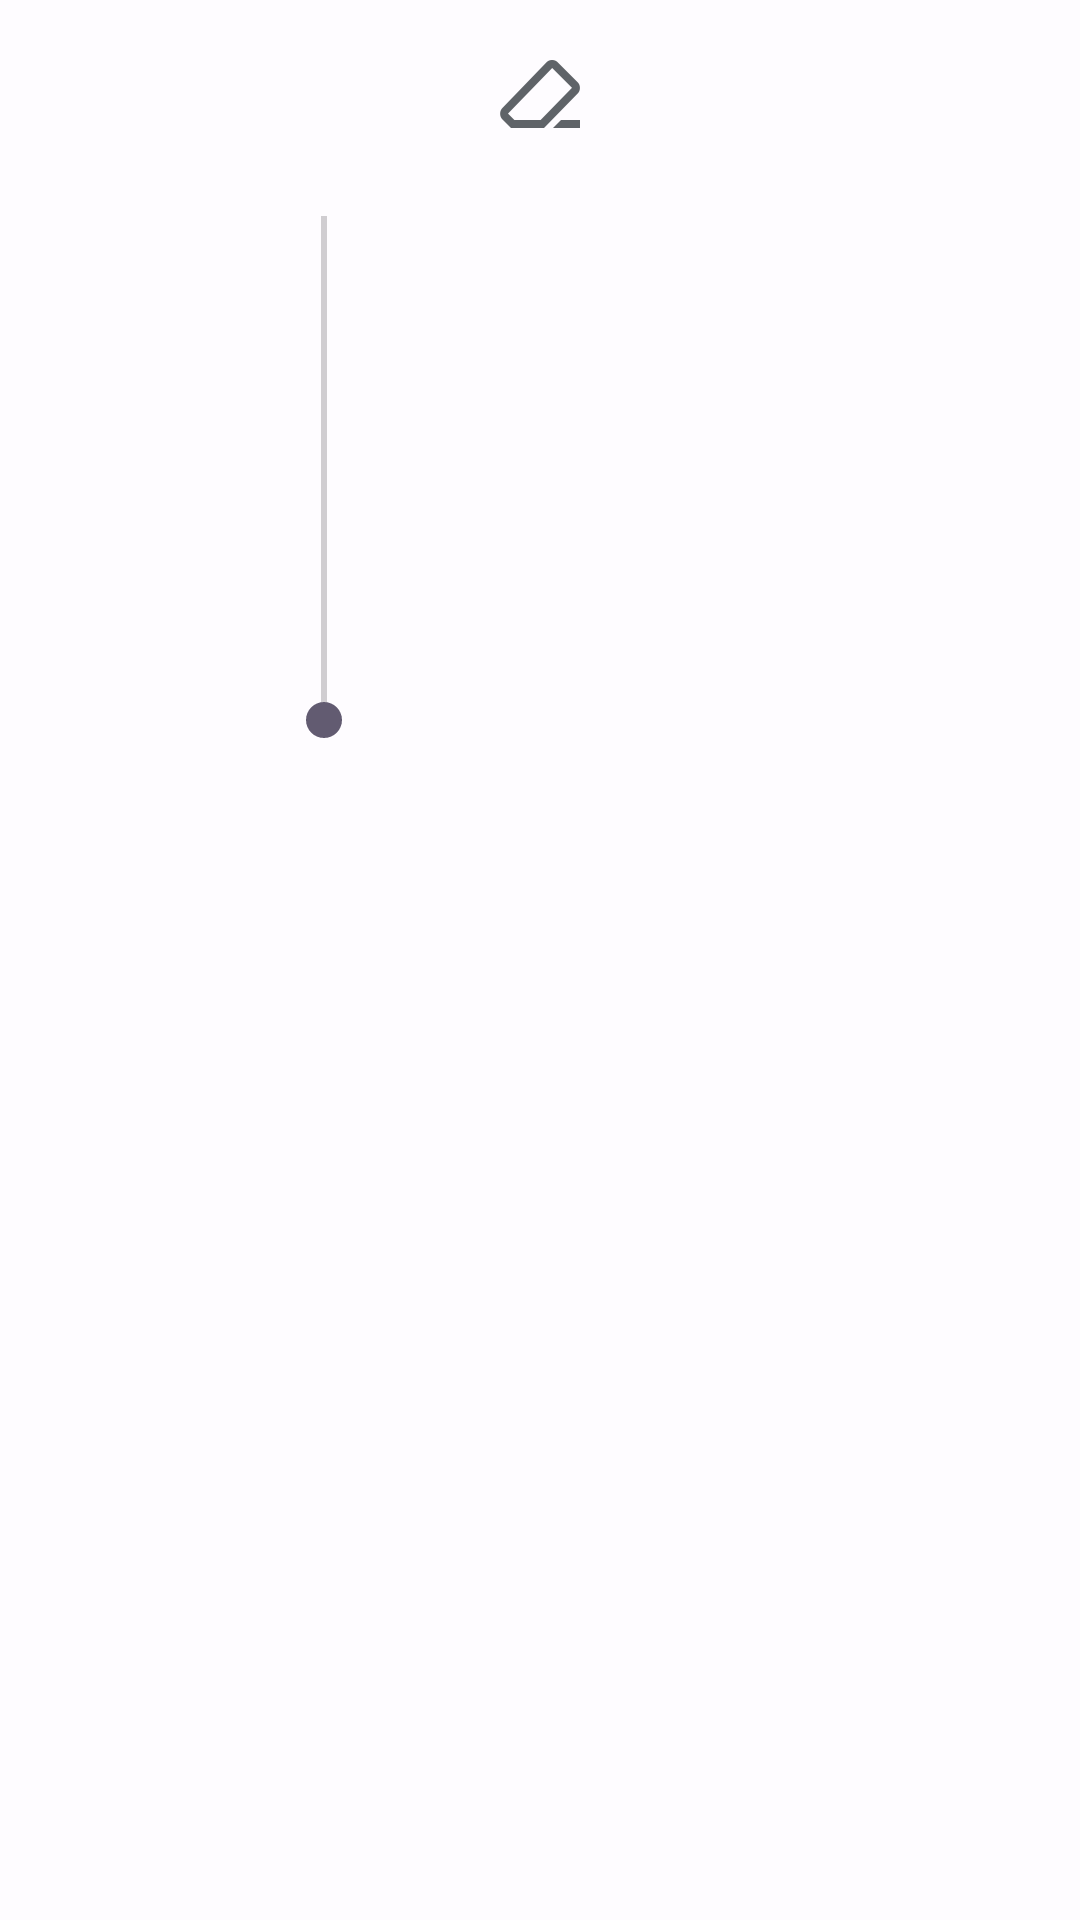

This screen was rendered from an Android layout file. Write that file and the resources it references.
<!-- AndroidManifest.xml: application theme Theme.Msdpaint -->
<!-- res/layout/menu_brush_size.xml -->
<?xml version="1.0" encoding="utf-8"?>
<LinearLayout
    xmlns:android="http://schemas.android.com/apk/res/android"
    android:layout_width="20dip"
    android:layout_height="202dip"
    android:orientation="vertical"
    android:padding="8dp"
    android:background="@color/popup_menu_background">

    <ImageView
        android:id="@+id/eraser"
        android:layout_width="48dp"
        android:layout_height="48dp"
        android:src="@drawable/eraser"
        android:layout_gravity="center"
        android:padding="8dp"/>

    <SeekBar
        android:id="@+id/seekBarVertical"
        android:layout_height="200dip"
        android:layout_width="200dip"
        android:rotation="270"/>

</LinearLayout>
<!-- resources referenced by this layout -->
<resources>
  <color name="popup_menu_background">#B3FFFFFF</color>
  <!-- drawable eraser: png bitmap (drawable, 2851 bytes) -->
  <style name="Theme.Msdpaint" parent="Base.Theme.Msdpaint" />
  <style name="Base.Theme.Msdpaint" parent="Theme.Material3.DayNight.NoActionBar">
          
          
      </style>
</resources>
